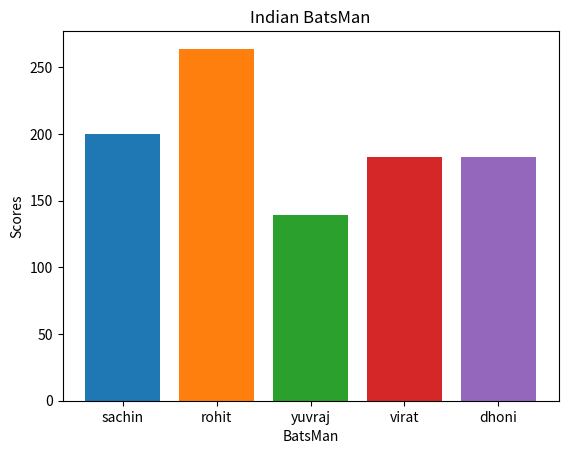

This chart was generated by the following Python code:
import matplotlib.pyplot as plt

"""
A = [1, 2, 3, 4, 5]
B = [10, 20, 30, 40, 50]
# plt.bar(A, B)
plt.barh(A, B)
plt.show()
"""

scores = {"sachin": 200, "rohit": 264, "yuvraj": 139, "virat": 183, "dhoni": 183}

"""
plt.bar(0, scores["sachin"])
plt.bar(1, scores["rohit"])
plt.bar(2, scores["yuvraj"])
plt.bar(3, scores["virat"])
plt.bar(4, scores["dhoni"])

plt.show()
"""

for i, key in enumerate(scores):
    print(i, key, scores[key])
    # plt.bar(i,scores[key])
    plt.bar(key, scores[key])

plt.xlabel("BatsMan")
plt.ylabel("Scores")

plt.title("Indian BatsMan")

plt.show()

